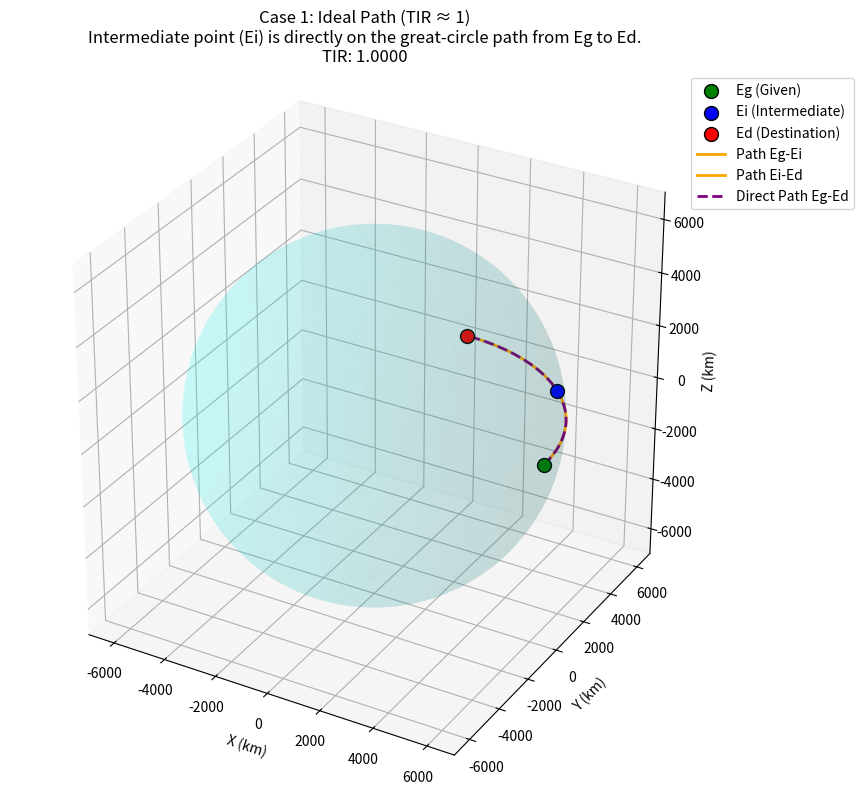
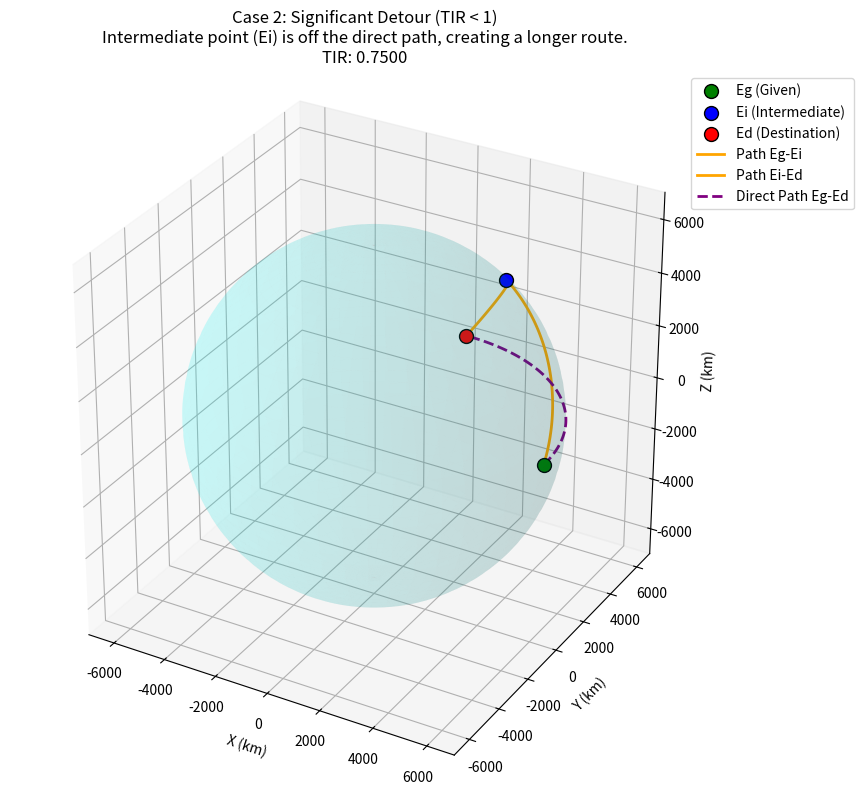
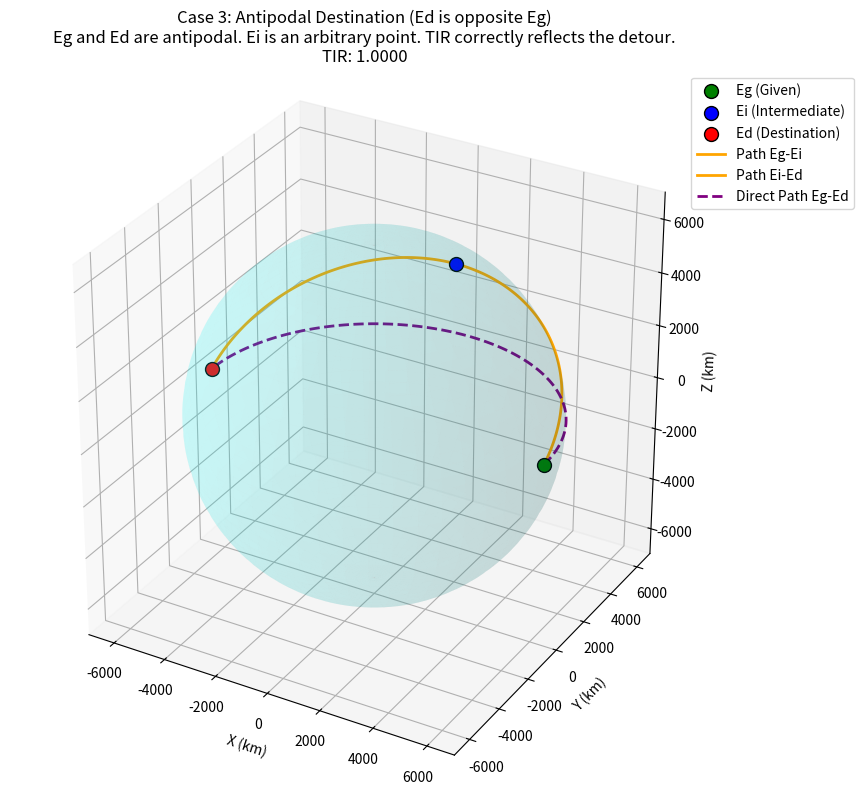
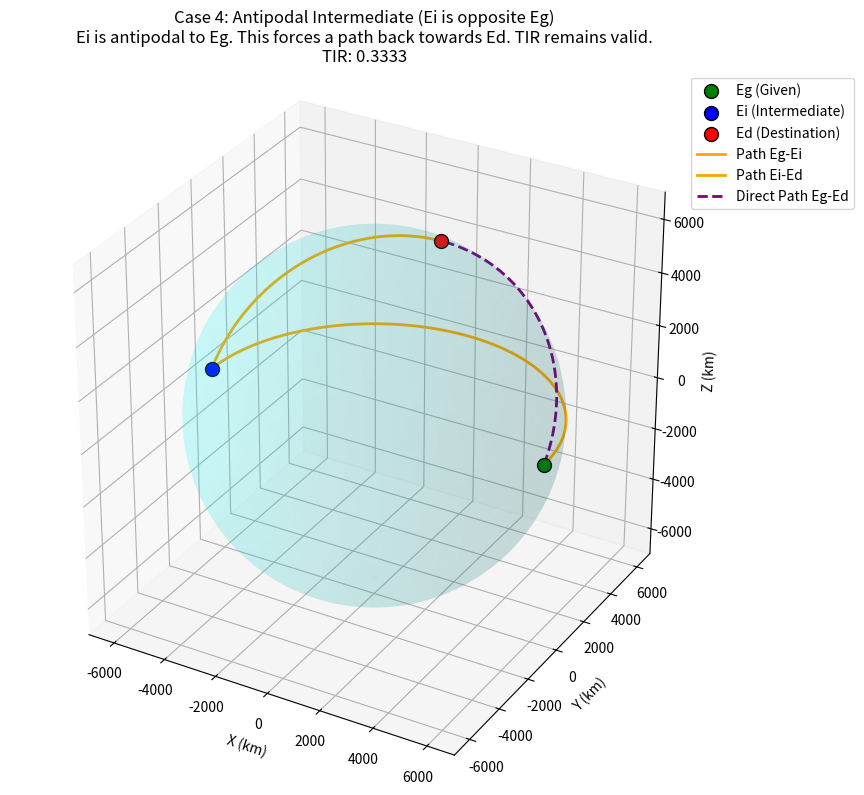
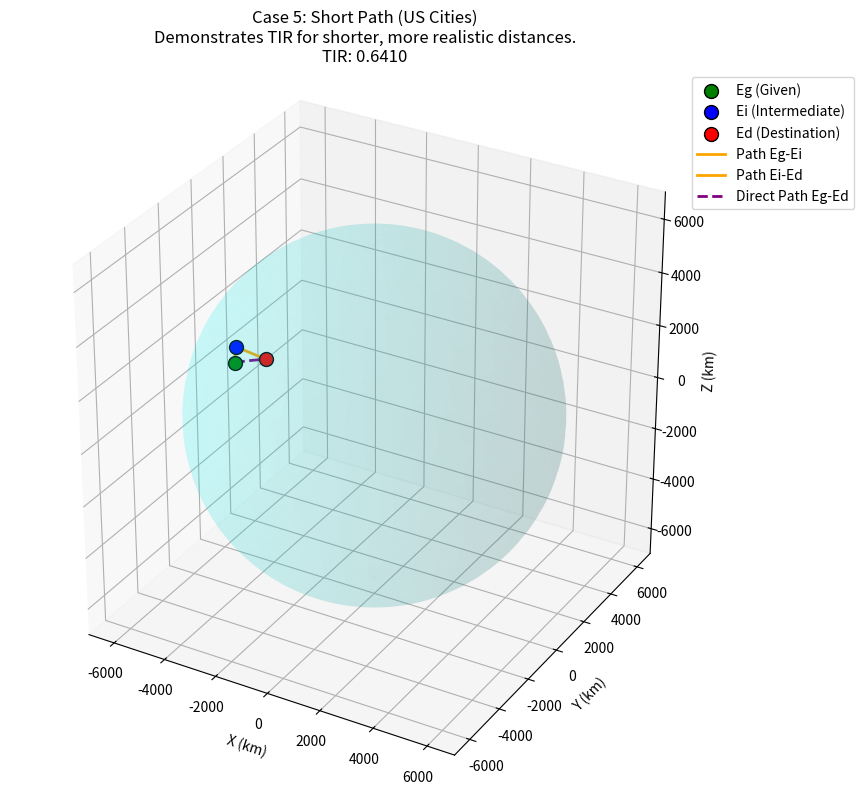
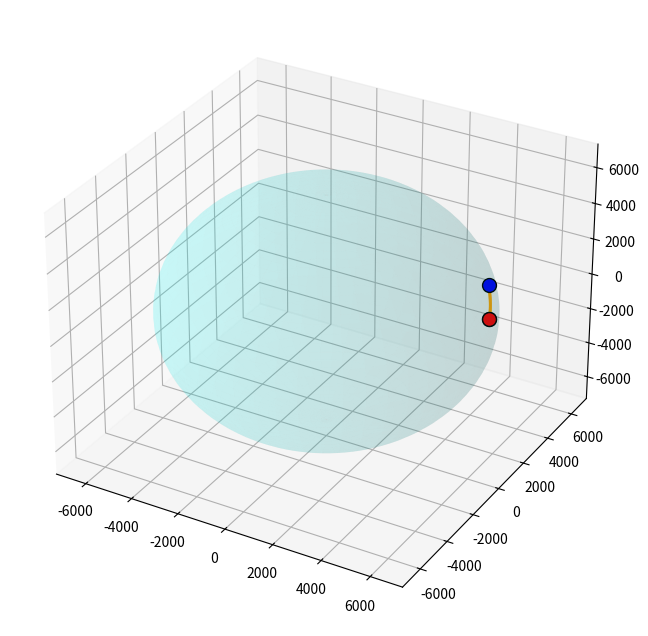

Here is the Python script that generated these plots, in order: (Note: this script raises an exception after producing the figures.)
import math
import numpy as np
import matplotlib.pyplot as plt
from mpl_toolkits.mplot3d import Axes3D

# --- Constants ---
EARTH_RADIUS_KM = 6371  # Approximate Earth radius in kilometers

# --- Utility Functions ---

def to_radians(degrees):
    """Converts degrees to radians."""
    return degrees * (math.pi / 180)

def lat_lon_to_xyz(lat, lon, radius=1.0):
    """
    Converts latitude and longitude (degrees) to 3D Cartesian coordinates (x, y, z)
    on a sphere of given radius.
    """
    lat_rad = to_radians(lat)
    lon_rad = to_radians(lon)

    x = radius * math.cos(lat_rad) * math.cos(lon_rad)
    y = radius * math.cos(lat_rad) * math.sin(lon_rad)
    z = radius * math.sin(lat_rad)
    return np.array([x, y, z])

def normalize_vector(vec):
    """Normalizes a 3D vector (numpy array) to a unit vector."""
    norm = np.linalg.norm(vec)
    if norm == 0:
        return np.array([0.0, 0.0, 0.0])
    return vec / norm

def cartesian_great_circle_distance(xyz1, xyz2):
    """
    Calculates the great-circle distance between two points given their
    3D Cartesian coordinates on a sphere.
    Assumes inputs are on a sphere of EARTH_RADIUS_KM.
    """
    # Normalize vectors to unit length for angle calculation
    unit_xyz1 = normalize_vector(xyz1)
    unit_xyz2 = normalize_vector(xyz2)

    # Dot product of two unit vectors gives the cosine of the angle between them
    dot_product = np.dot(unit_xyz1, unit_xyz2)

    # Clamp dot product to [-1, 1] to avoid floating point errors with acos
    dot_product = max(-1.0, min(1.0, dot_product))

    # Angle in radians
    angle_rad = math.acos(dot_product)

    # Great-circle distance = angle * radius
    distance = angle_rad * EARTH_RADIUS_KM
    return distance

def calculate_tir(eg_coords_xyz, ei_coords_xyz, ed_coords_xyz):
    """
    Calculates the Triangle Inequality Ratio (TIR) for a path e_g -> e_i -> e_d
    using XYZ Cartesian coordinates.
    TIR = (Direct Distance e_g to e_d) / (Distance e_g to e_i + Distance e_i to e_d)
    """
    dist_ge_ei = cartesian_great_circle_distance(eg_coords_xyz, ei_coords_xyz)
    dist_ei_ed = cartesian_great_circle_distance(ei_coords_xyz, ed_coords_xyz)
    dist_ge_ed = cartesian_great_circle_distance(eg_coords_xyz, ed_coords_xyz)

    sum_path_distances = dist_ge_ei + dist_ei_ed

    if sum_path_distances < 1e-9:  # Handle near-zero sum (points are practically identical)
        return 1.0
    
    # Ensure TIR doesn't exceed 1.0 due to floating point inaccuracies
    tir = dist_ge_ed / sum_path_distances
    return min(tir, 1.0) # Cap at 1.0 to handle potential floating point issues when points are collinear

def get_great_circle_arc_points(xyz1, xyz2, num_points=100):
    """
    Generates points along the great circle arc between two 3D vectors.
    """
    v1 = normalize_vector(xyz1)
    v2 = normalize_vector(xyz2)

    angle = math.acos(np.dot(v1, v2))

    if angle < 1e-9: # Points are identical or very close
        return np.array([v1]) * EARTH_RADIUS_KM
    elif abs(angle - math.pi) < 1e-9: # Points are antipodal
        # For antipodal points, cross with a non-collinear vector to get an axis.
        # Try (1,0,0), if collinear, try (0,1,0)
        temp_vec = np.array([1.0, 0.0, 0.0])
        if np.linalg.norm(np.cross(v1, temp_vec)) < 1e-6:
            temp_vec = np.array([0.0, 1.0, 0.0])
        
        axis = normalize_vector(np.cross(v1, temp_vec))
        # Rotate v1 around this axis
        points = []
        for i in range(num_points + 1):
            t = i / num_points
            rotation_matrix = rotation_matrix_from_axis_angle(axis, angle * t)
            points.append(np.dot(rotation_matrix, v1) * EARTH_RADIUS_KM)
        return np.array(points)
    else:
        axis = normalize_vector(np.cross(v1, v2))
        points = []
        for i in range(num_points + 1):
            t = i / num_points
            rotation_matrix = rotation_matrix_from_axis_angle(axis, angle * t)
            points.append(np.dot(rotation_matrix, v1) * EARTH_RADIUS_KM)
        return np.array(points)

def rotation_matrix_from_axis_angle(axis, angle):
    """Generates a rotation matrix for a given axis and angle (Rodrigues' rotation formula)."""
    axis = normalize_vector(axis)
    K = np.array([
        [0, -axis[2], axis[1]],
        [axis[2], 0, -axis[0]],
        [-axis[1], axis[0], 0]
    ])
    I = np.identity(3)
    R = I + math.sin(angle) * K + (1 - math.cos(angle)) * np.dot(K, K)
    return R

def plot_sphere_and_paths(eg_xyz, ei_xyz, ed_xyz, case_name, description, distances, tir_value):
    """
    Generates and displays a 3D plot of the sphere, points, and paths.
    """
    fig = plt.figure(figsize=(10, 8))
    ax = fig.add_subplot(111, projection='3d')

    # Plot the sphere
    u = np.linspace(0, 2 * np.pi, 100)
    v = np.linspace(0, np.pi, 100)
    x_sphere = EARTH_RADIUS_KM * np.outer(np.cos(u), np.sin(v))
    y_sphere = EARTH_RADIUS_KM * np.outer(np.sin(u), np.sin(v))
    z_sphere = EARTH_RADIUS_KM * np.outer(np.ones(np.size(u)), np.cos(v))
    ax.plot_surface(x_sphere, y_sphere, z_sphere, color='cyan', alpha=0.1, linewidth=0)

    # Plot points
    ax.scatter(eg_xyz[0], eg_xyz[1], eg_xyz[2], color='green', s=100, label='Eg (Given)', edgecolors='black')
    ax.scatter(ei_xyz[0], ei_xyz[1], ei_xyz[2], color='blue', s=100, label='Ei (Intermediate)', edgecolors='black')
    ax.scatter(ed_xyz[0], ed_xyz[1], ed_xyz[2], color='red', s=100, label='Ed (Destination)', edgecolors='black')

    # Plot paths
    # Path Eg to Ei
    path_ge_ei_points = get_great_circle_arc_points(eg_xyz, ei_xyz)
    ax.plot(path_ge_ei_points[:, 0], path_ge_ei_points[:, 1], path_ge_ei_points[:, 2],
            color='orange', linewidth=2, label='Path Eg-Ei')

    # Path Ei to Ed
    path_ei_ed_points = get_great_circle_arc_points(ei_xyz, ed_xyz)
    ax.plot(path_ei_ed_points[:, 0], path_ei_ed_points[:, 1], path_ei_ed_points[:, 2],
            color='orange', linewidth=2, label='Path Ei-Ed')

    # Direct Path Eg to Ed
    path_ge_ed_points = get_great_circle_arc_points(eg_xyz, ed_xyz)
    ax.plot(path_ge_ed_points[:, 0], path_ge_ed_points[:, 1], path_ge_ed_points[:, 2],
            color='purple', linestyle='--', linewidth=2, label='Direct Path Eg-Ed')

    # Set plot limits and labels
    limit = EARTH_RADIUS_KM * 1.1 # Extend limits slightly beyond sphere radius
    ax.set_xlim([-limit, limit])
    ax.set_ylim([-limit, limit])
    ax.set_zlim([-limit, limit])
    ax.set_xlabel('X (km)')
    ax.set_ylabel('Y (km)')
    ax.set_zlabel('Z (km)')
    ax.set_title(f"{case_name}\n{description}\nTIR: {tir_value:.4f}", fontsize=12)
    ax.legend(loc='upper right', bbox_to_anchor=(1.2, 1.0))
    ax.set_aspect('equal') # Ensure spherical aspect ratio

    plt.tight_layout()
    plt.show()

# --- Test Cases (defined in Lat/Lon for easy understanding, converted to XYZ) ---
test_cases_lat_lon = [
    {
        "name": "Case 1: Ideal Path (TIR ≈ 1)",
        "description": "Intermediate point (Ei) is directly on the great-circle path from Eg to Ed.",
        "eg": (0, 0),
        "ei": (0, 45),
        "ed": (0, 90)
    },
    {
        "name": "Case 2: Significant Detour (TIR < 1)",
        "description": "Intermediate point (Ei) is off the direct path, creating a longer route.",
        "eg": (0, 0),
        "ei": (45, 45),  # North-east detour
        "ed": (0, 90)
    },
    {
        "name": "Case 3: Antipodal Destination (Ed is opposite Eg)",
        "description": "Eg and Ed are antipodal. Ei is an arbitrary point. TIR correctly reflects the detour.",
        "eg": (0, 0),
        "ei": (30, 90),
        "ed": (0, 180) # Antipodal to (0,0)
    },
    {
        "name": "Case 4: Antipodal Intermediate (Ei is opposite Eg)",
        "description": "Ei is antipodal to Eg. This forces a path back towards Ed. TIR remains valid.",
        "eg": (0, 0),
        "ei": (0, 180), # Antipodal to (0,0)
        "ed": (45, 90)
    },
    {
        "name": "Case 5: Short Path (US Cities)",
        "description": "Demonstrates TIR for shorter, more realistic distances.",
        "eg": (34.0522, -118.2437), # Los Angeles
        "ei": (37.7749, -122.4194), # San Francisco
        "ed": (39.7392, -104.9903)  # Denver
    },
    {
        "name": "Case 6: Identical Start and End Points",
        "description": "If Eg and Ed are the same, TIR should be 1.0.",
        "eg": (10, 10),
        "ei": (20, 20),
        "ed": (10, 10)
    },
    {
        "name": "Case 7: All Points Identical",
        "description": "If all three points are the same, TIR is 1.0.",
        "eg": (50, 50),
        "ei": (50, 50),
        "ed": (50, 50)
    }
]

# --- Run Test Cases and Plot ---
print("--- Triangle Inequality Ratio (TIR) Demonstration (XYZ Coordinates with Matplotlib) ---")
print(f"Earth Radius used for calculations: {EARTH_RADIUS_KM} km\n")

for i, case in enumerate(test_cases_lat_lon):
    # Convert Lat/Lon to XYZ for current test case
    eg_xyz = lat_lon_to_xyz(case['eg'][0], case['eg'][1], EARTH_RADIUS_KM)
    ei_xyz = lat_lon_to_xyz(case['ei'][0], case['ei'][1], EARTH_RADIUS_KM)
    ed_xyz = lat_lon_to_xyz(case['ed'][0], case['ed'][1], EARTH_RADIUS_KM)

    dist_ge_ei = cartesian_great_circle_distance(eg_xyz, ei_xyz)
    dist_ei_ed = cartesian_great_circle_distance(ei_xyz, ed_xyz)
    dist_ge_ed = cartesian_great_circle_distance(eg_xyz, ed_xyz)

    sum_path_distances = dist_ge_ei + dist_ei_ed
    tir_value = calculate_tir(eg_xyz, ei_xyz, ed_xyz)

    distances = {
        "ge_ei": dist_ge_ei,
        "ei_ed": dist_ei_ed,
        "ge_ed": dist_ge_ed,
        "sum_path": sum_path_distances
    }

    print(f"--- {case['name']} ---")
    print(f"Description: {case['description']}")
    print(f"Eg (Given Node): Lat {case['eg'][0]:.2f}, Lon {case['eg'][1]:.2f}")
    print(f"Ei (Intermediate Node): Lat {case['ei'][0]:.2f}, Lon {case['ei'][1]:.2f}")
    print(f"Ed (Destination Node): Lat {case['ed'][0]:.2f}, Lon {case['ed'][1]:.2f}")
    print(f"  Distance Eg to Ei: {distances['ge_ei']:.2f} km")
    print(f"  Distance Ei to Ed: {distances['ei_ed']:.2f} km")
    print(f"  Direct Distance Eg to Ed: {distances['ge_ed']:.2f} km")
    print(f"  Sum of Path Distances (Eg-Ei-Ed): {distances['sum_path']:.2f} km")
    print(f"  TIR (Direct / Sum): {tir_value:.4f}")
    print("-" * 40 + "\n")

    plot_sphere_and_paths(eg_xyz, ei_xyz, ed_xyz, case['name'], case['description'], distances, tir_value)

